Run: headless pygame with SDL's dummy video driver; simulated clock (each Clock.tick advances the game by its frame time, no real sleeping); random seed 0; keys injected as events and as key.get_pressed() state; no mouse input.
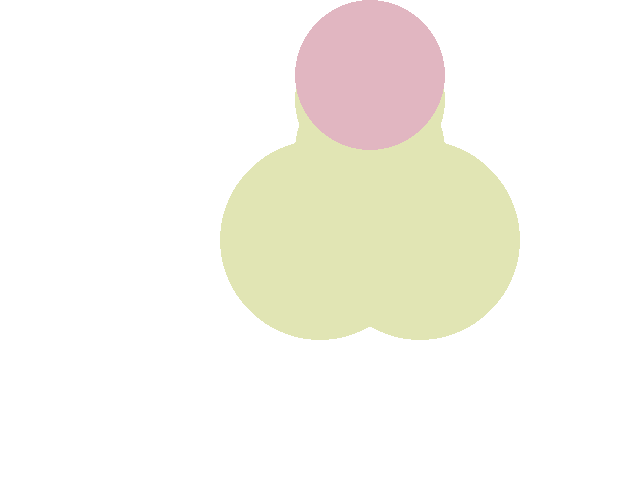
Frame 1 of 4 · flips 1–60 · no input
Frame 2 of 4 · flips 61–180 · tapped SPACE, RETURN · held RIGHT (→), D · screen unchanged from frame 1, image omitted
Frame 3 of 4 · flips 181–300 · held DOWN (↓), S · screen unchanged from frame 2, image omitted
Frame 4 of 4 · flips 301–420 · held LEFT (←), A, UP (↑), W · screen unchanged from frame 3, image omitted

The pygame program that drew these frames:

import pygame

pygame.init()

screen = pygame.display.set_mode((640, 480))

while True:
    for event in pygame.event.get():
        if event.type == pygame.QUIT:
            break

    screen.fill((255, 255, 255))

    pygame.draw.circle(screen, (225, 229, 180), (320, 240), 100)
    pygame.draw.circle(screen, (225, 229, 180), (420, 240), 100)
    pygame.draw.circle(screen,(225, 229, 180), (370, 150), 75)
    pygame.draw.circle(screen, (225, 229, 180), (370, 100), 75)
    pygame.draw.circle(screen, (225, 182, 193), (370, 75), 75)

    pygame.display.update()

pygame.quit
